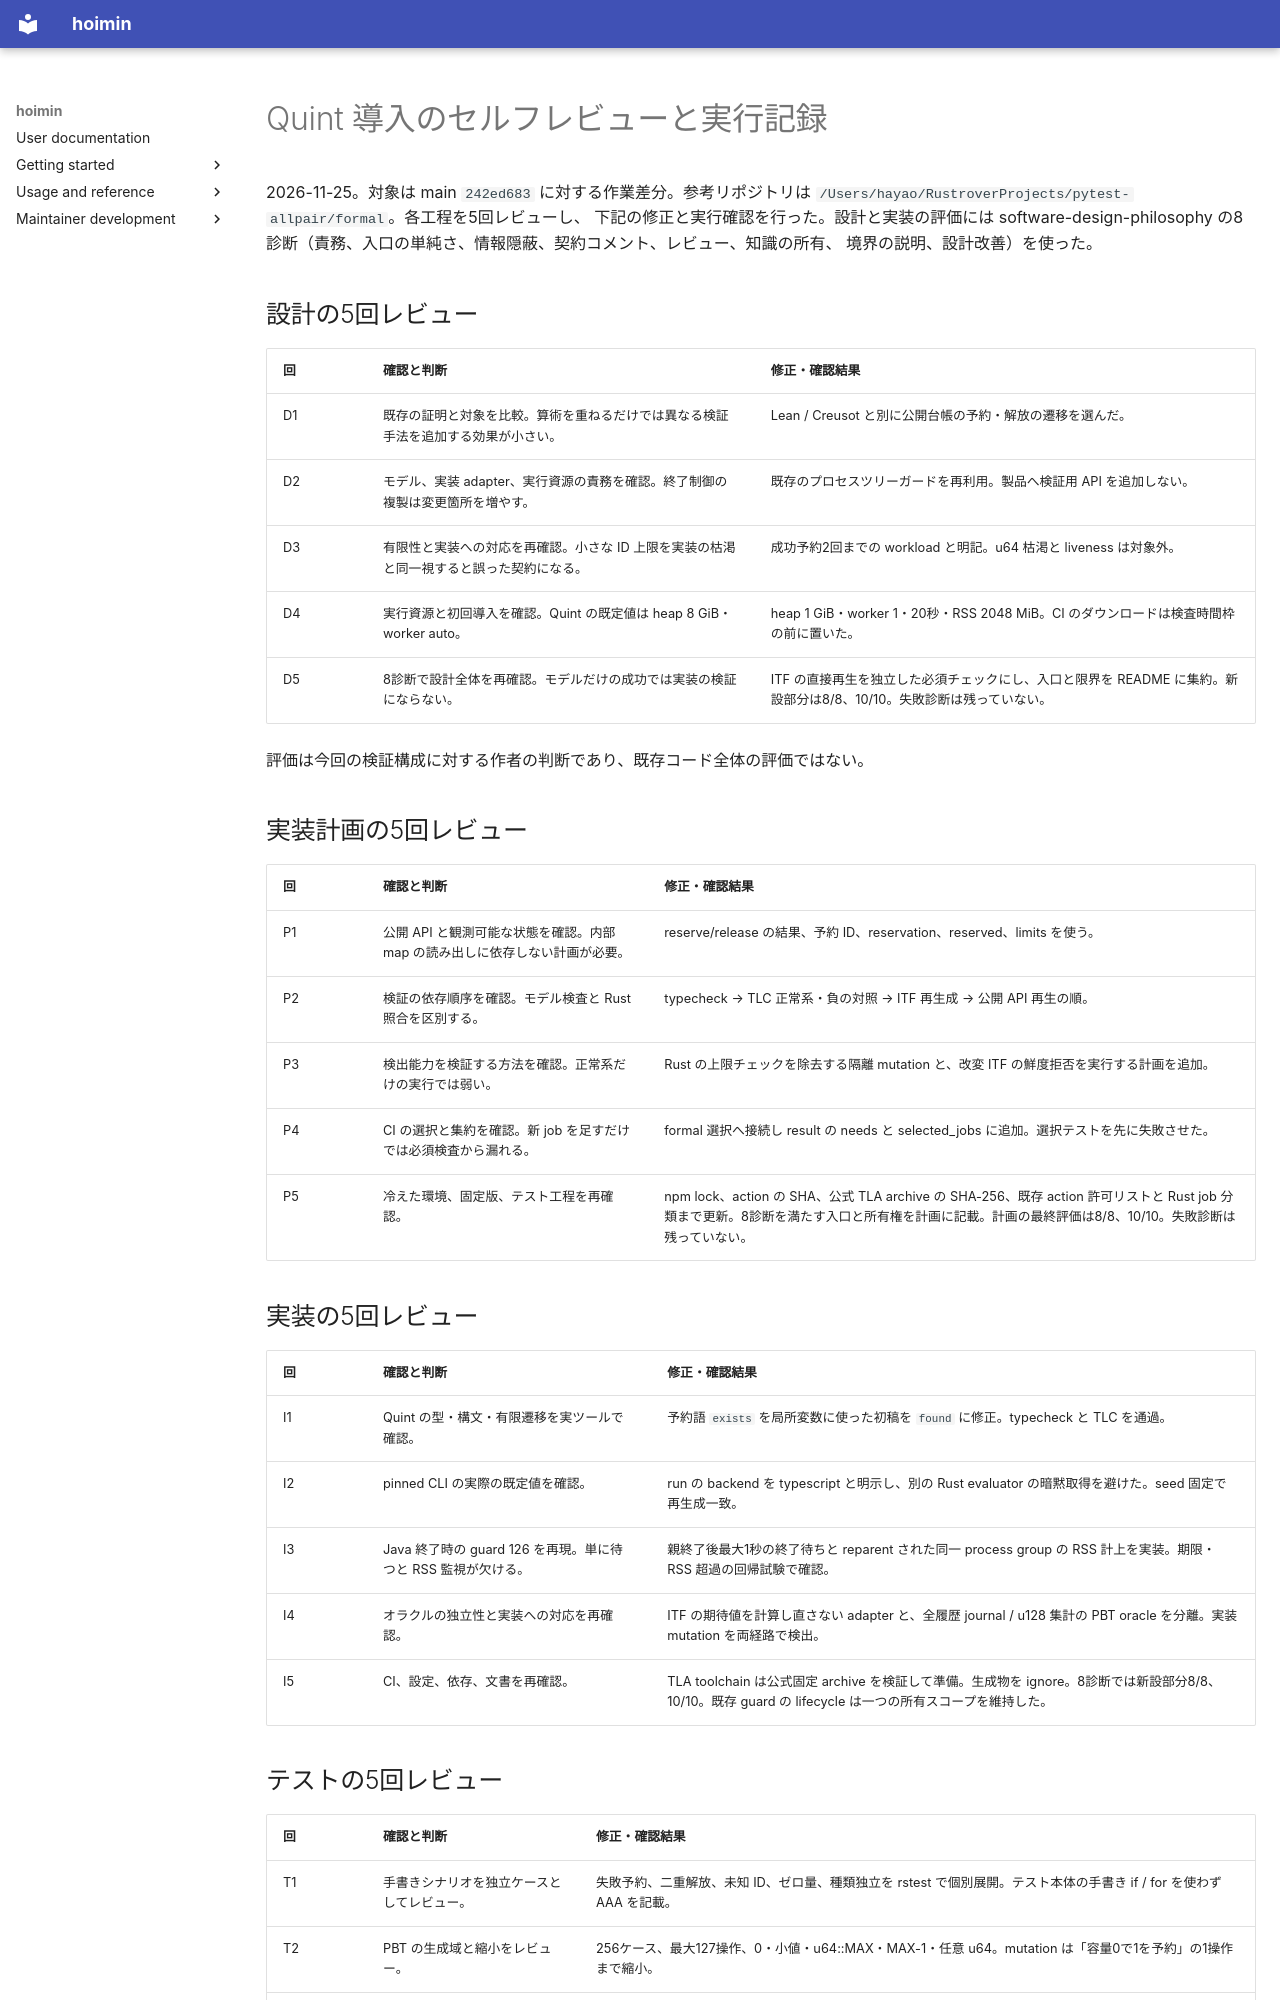

repository: HayaoSuzuki/hoimin · page: development/work/quint-budget-ledger/review/index.html · generator: mkdocs

# Quint 導入のセルフレビューと実行記録

2026-11-25。対象は main `242ed683` に対する作業差分。参考リポジトリは
`/Users/hayao/RustroverProjects/pytest-allpair/formal`。各工程を5回レビューし、
下記の修正と実行確認を行った。設計と実装の評価には software-design-philosophy
の8診断（責務、入口の単純さ、情報隠蔽、契約コメント、レビュー、知識の所有、
境界の説明、設計改善）を使った。

## 設計の5回レビュー

| 回 | 確認と判断 | 修正・確認結果 |
| --- | --- | --- |
| D1 | 既存の証明と対象を比較。算術を重ねるだけでは異なる検証手法を追加する効果が小さい。 | Lean / Creusot と別に公開台帳の予約・解放の遷移を選んだ。 |
| D2 | モデル、実装 adapter、実行資源の責務を確認。終了制御の複製は変更箇所を増やす。 | 既存のプロセスツリーガードを再利用。製品へ検証用 API を追加しない。 |
| D3 | 有限性と実装への対応を再確認。小さな ID 上限を実装の枯渇と同一視すると誤った契約になる。 | 成功予約2回までの workload と明記。u64 枯渇と liveness は対象外。 |
| D4 | 実行資源と初回導入を確認。Quint の既定値は heap 8 GiB・worker auto。 | heap 1 GiB・worker 1・20秒・RSS 2048 MiB。CI のダウンロードは検査時間枠の前に置いた。 |
| D5 | 8診断で設計全体を再確認。モデルだけの成功では実装の検証にならない。 | ITF の直接再生を独立した必須チェックにし、入口と限界を README に集約。新設部分は8/8、10/10。失敗診断は残っていない。 |

評価は今回の検証構成に対する作者の判断であり、既存コード全体の評価ではない。

## 実装計画の5回レビュー

| 回 | 確認と判断 | 修正・確認結果 |
| --- | --- | --- |
| P1 | 公開 API と観測可能な状態を確認。内部 map の読み出しに依存しない計画が必要。 | reserve/release の結果、予約 ID、reservation、reserved、limits を使う。 |
| P2 | 検証の依存順序を確認。モデル検査と Rust 照合を区別する。 | typecheck → TLC 正常系・負の対照 → ITF 再生成 → 公開 API 再生の順。 |
| P3 | 検出能力を検証する方法を確認。正常系だけの実行では弱い。 | Rust の上限チェックを除去する隔離 mutation と、改変 ITF の鮮度拒否を実行する計画を追加。 |
| P4 | CI の選択と集約を確認。新 job を足すだけでは必須検査から漏れる。 | formal 選択へ接続し result の needs と selected_jobs に追加。選択テストを先に失敗させた。 |
| P5 | 冷えた環境、固定版、テスト工程を再確認。 | npm lock、action の SHA、公式 TLA archive の SHA-256、既存 action 許可リストと Rust job 分類まで更新。8診断を満たす入口と所有権を計画に記載。計画の最終評価は8/8、10/10。失敗診断は残っていない。 |

## 実装の5回レビュー

| 回 | 確認と判断 | 修正・確認結果 |
| --- | --- | --- |
| I1 | Quint の型・構文・有限遷移を実ツールで確認。 | 予約語 `exists` を局所変数に使った初稿を `found` に修正。typecheck と TLC を通過。 |
| I2 | pinned CLI の実際の既定値を確認。 | run の backend を typescript と明示し、別の Rust evaluator の暗黙取得を避けた。seed 固定で再生成一致。 |
| I3 | Java 終了時の guard 126 を再現。単に待つと RSS 監視が欠ける。 | 親終了後最大1秒の終了待ちと reparent された同一 process group の RSS 計上を実装。期限・RSS 超過の回帰試験で確認。 |
| I4 | オラクルの独立性と実装への対応を再確認。 | ITF の期待値を計算し直さない adapter と、全履歴 journal / u128 集計の PBT oracle を分離。実装 mutation を両経路で検出。 |
| I5 | CI、設定、依存、文書を再確認。 | TLA toolchain は公式固定 archive を検証して準備。生成物を ignore。8診断では新設部分8/8、10/10。既存 guard の lifecycle は一つの所有スコープを維持した。 |

## テストの5回レビュー

| 回 | 確認と判断 | 修正・確認結果 |
| --- | --- | --- |
| T1 | 手書きシナリオを独立ケースとしてレビュー。 | 失敗予約、二重解放、未知 ID、ゼロ量、種類独立を rstest で個別展開。テスト本体の手書き if / for を使わず AAA を記載。 |
| T2 | PBT の生成域と縮小をレビュー。 | 256ケース、最大127操作、0・小値・u64::MAX・MAX-1・任意 u64。mutation は「容量0で1を予約」の1操作まで縮小。 |
| T3 | fuzz の入力形式と制限をレビュー。 | 10バイト操作、最大256操作、3種類、繰返し解放と u64 境界の seed。既存 campaign の全体締切・RSS・timeout を継承。 |
| T4 | 偽の成功と失敗伝播をレビュー。 | 124/125/126・signal・設定失敗を負の対照成功にしない単体試験。隔離 ITF の ID を99へ変更すると実際の再生成検査が拒否。adapter 自身にも期待結果と予約量を改変する2ケースを追加した。 |
| T5 | 全体 suite と lint、既存契約への影響を再確認。 | 初回 Python は新 action と新 Rust job の許可リスト2件が失敗し修正。初回 Rust は既存 shell setup の6秒制限がタイムアウトし、並列数4で全体を再実行。最終結果は下記に記す。 |
